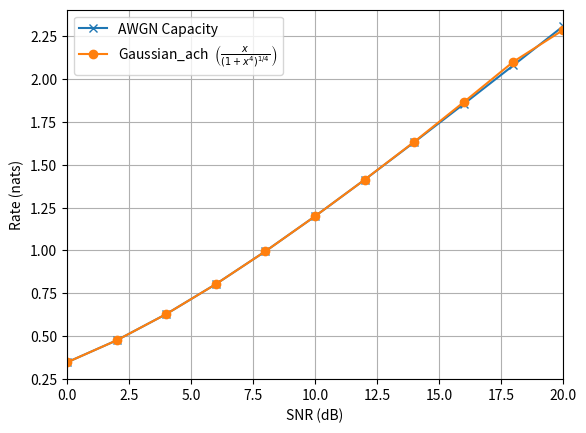

The matplotlib source for this figure:
# -*- coding: utf-8 -*-
"""Nonlinear_capacity_tanh.ipynb

Automatically generated by Colab.

Original file is located at
    https://colab.research.google.com/<link-removed>
"""

import numpy as np
import scipy as sp
from scipy import stats
from scipy import special
import numpy.random as rnd
import matplotlib.pyplot as plt

def Gauss(N,max_sig):
  x = np.linspace(-max_sig,max_sig,N)
  delta = x[1]-x[0]
  x_new = np.append(x - delta/2, x[-1] + delta/2)
  q_x_new = 0.5 + 0.5*special.erf(x_new/np.sqrt(2))
  q_x_new[0] = 0
  q_x_new[-1] = 1
  f_x = np.ediff1d(q_x_new)
  return f_x

def entropy_y(varx,varz,Nu,max_sig):
  eps = 1e-20

  varu = varx + varz
  delta_u = (2*max_sig/Nu)*np.sqrt(varu)

  u_pts = np.linspace(-max_sig*np.sqrt(varu),max_sig*np.sqrt(varu),Nu)

  f_u = Gauss(int(Nu),max_sig)

  u_bnds = np.append(u_pts - delta_u/2, u_pts[-1] + delta_u/2)
  y_bnds = np.tanh(u_bnds)

  delta_y = np.ediff1d(y_bnds) + eps

  h_y = np.sum(-f_u*np.log(f_u/delta_y))

  return h_y

def entropy_y_given_x(varx,varz,Nx,Nz,max_sig):
  eps = 1e-20
  f_x = Gauss(Nx,max_sig)
  f_x = np.reshape(f_x,[1,Nx])

  f_z = Gauss(int(Nz),max_sig)
  f_z = np.reshape(f_z,[Nz,1])

  x_pts = np.linspace(-max_sig*np.sqrt(varx),max_sig*np.sqrt(varx),Nx)
  x_pts = np.reshape(x_pts,[1,Nx])

  z_pts = np.linspace(-max_sig*np.sqrt(varz),max_sig*np.sqrt(varz),Nz)
  delta_z = (2*max_sig/Nz)*np.sqrt(varz)
  z_bnds = np.append(z_pts - delta_z/2, z_pts[-1] + delta_z/2)
  z_bnds = np.reshape(z_bnds,[Nz+1,1])

  u_bnd_gx = z_bnds + x_pts
  y_bnd_gx = np.tanh(u_bnd_gx)

  delta_y = np.diff(y_bnd_gx,axis=0) + eps
  h_y_Gx = np.dot(f_x,np.sum(-f_z*np.log(f_z/delta_y),axis=0))

  return h_y_Gx

SNR_list = [x*2.0 for x in range(11)] # I don't know why it's a list

Nx = int(1e3)
Nz = int(1e3)
Nu = int(1e3)
gaus_pdf = (
            lambda x: 1 / np.sqrt(2 * np.pi * Omega) * np.exp(-0.5 * x**2 / Omega)
        )
max_sig = 4.0

varz = 1

Gaussian_ach = [] #why are these lists ????
AWGN_capacity = []

for snr in SNR_list:
  varx = 10**(snr/10)
  h_y = entropy_y(varx,varz,Nu,max_sig)
  h_y_Gx = entropy_y_given_x(varx,varz,Nx,Nz,max_sig)

  Gaussian_ach.append(h_y-h_y_Gx)
  AWGN_capacity.append(0.5*np.log(1+varx/varz))

plt.plot(SNR_list,AWGN_capacity,label='AWGN Capacity',marker = 'x')
plt.plot(SNR_list,Gaussian_ach,label='Gaussian_ach  '+ r'$\left(\frac{x}{(1+x^4)^{1/4}}\right)$',marker = 'o')
plt.legend(loc='upper left')
plt.xlim([0.0,20.0])
plt.xlabel('SNR (dB)')
plt.ylabel('Rate (nats)')
plt.grid(True)
plt.show()